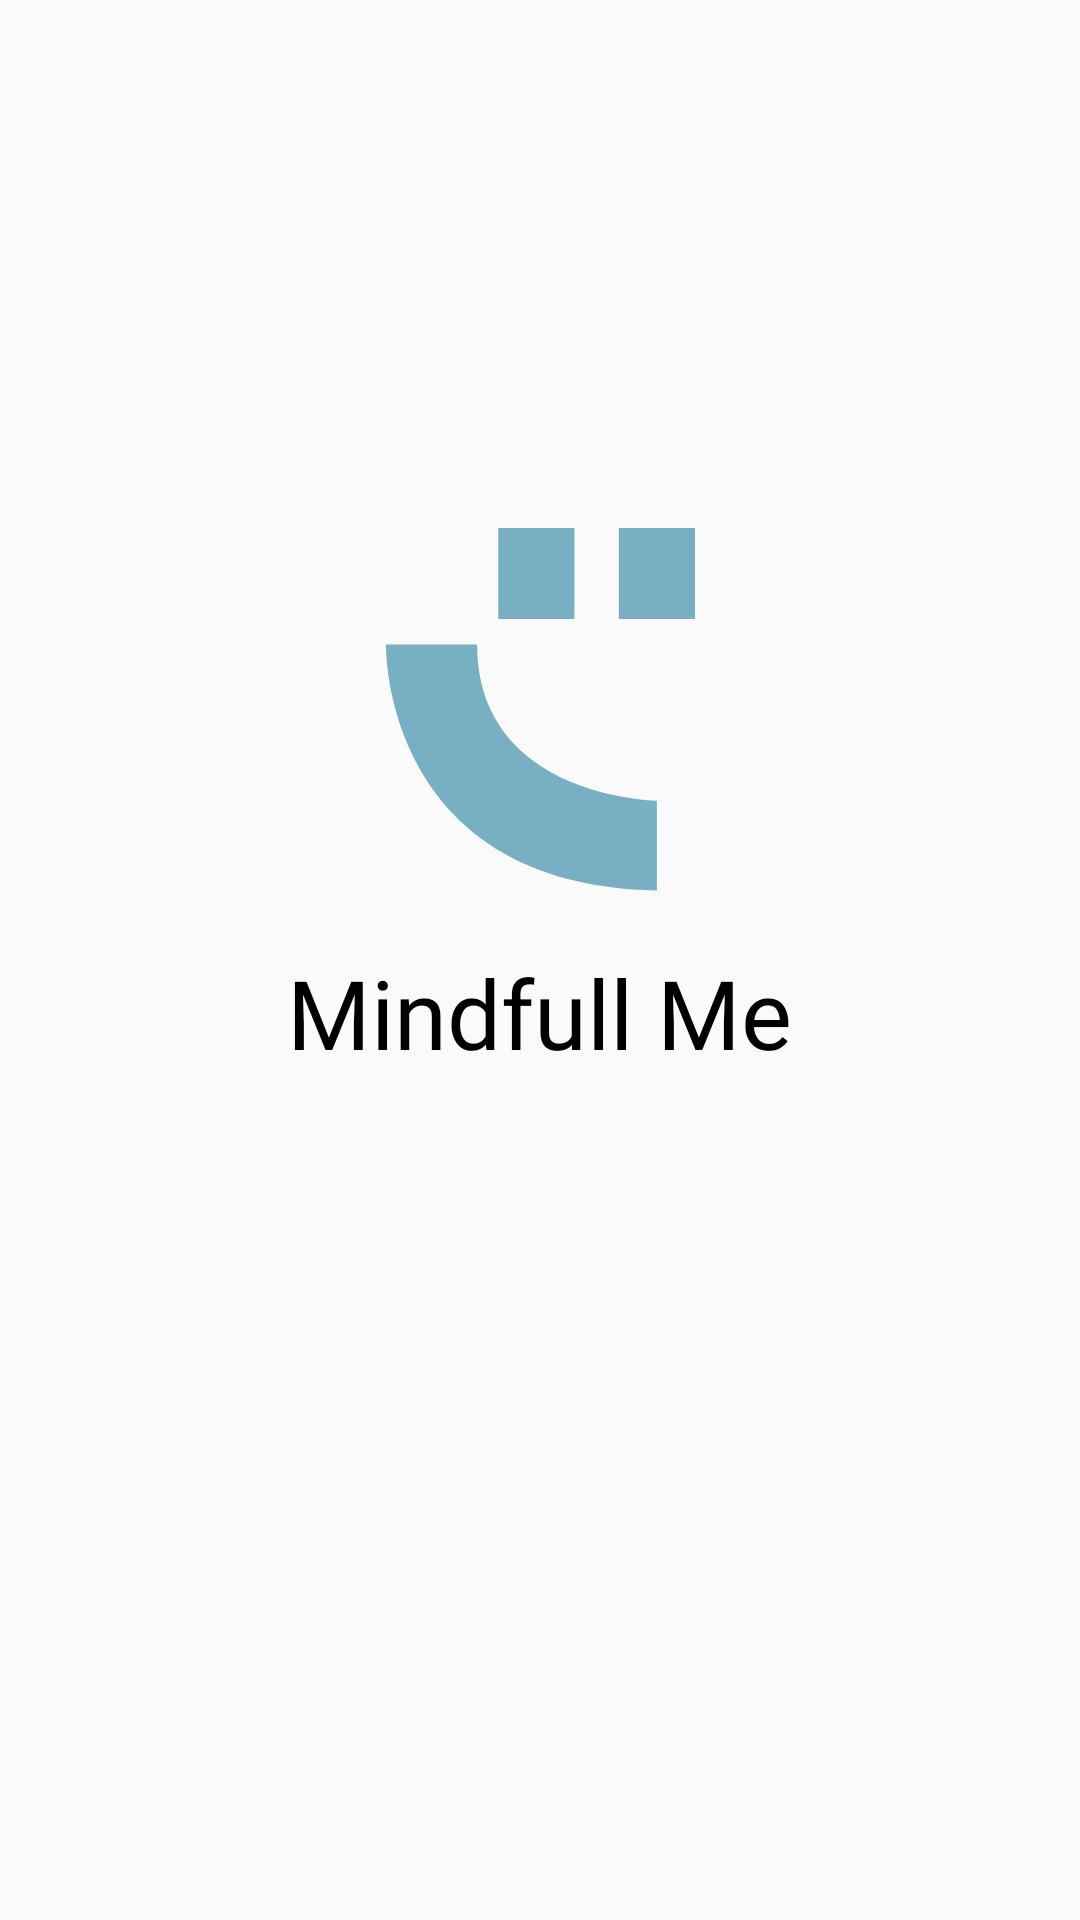

This screen was rendered from an Android layout file. Write that file and the resources it references.
<!-- AndroidManifest.xml: activity theme Theme.Design.Light.NoActionBar -->
<!-- res/layout/activity_splash.xml -->
<?xml version="1.0" encoding="utf-8"?>
<androidx.constraintlayout.widget.ConstraintLayout xmlns:android="http://schemas.android.com/apk/res/android"
    xmlns:app="http://schemas.android.com/apk/res-auto"
    xmlns:tools="http://schemas.android.com/tools"
    android:id="@+id/main"
    android:layout_width="match_parent"
    android:layout_height="match_parent"
    tools:context=".views.SplashActivity">


    <ImageView
        android:id="@+id/imageView2"
        android:layout_width="103dp"
        android:layout_height="140dp"
        android:layout_marginTop="236dp"
        app:layout_constraintBottom_toTopOf="@+id/textView"
        app:layout_constraintEnd_toEndOf="parent"
        app:layout_constraintStart_toStartOf="parent"
        app:layout_constraintTop_toTopOf="parent"
        app:layout_constraintVertical_bias="1.0"
        app:srcCompat="@drawable/ic_launcher_foreground" />

    <TextView
        android:id="@+id/textView"
        android:layout_width="284dp"
        android:layout_height="61dp"
        android:layout_marginBottom="272dp"
        android:fontFamily="@font/dm_sans"
        android:gravity="center"
        android:text="Mindfull Me"
        android:textColor="@color/black"
        android:textSize="32dp"
        app:layout_constraintBottom_toBottomOf="parent"
        app:layout_constraintEnd_toEndOf="parent"
        app:layout_constraintHorizontal_bias="0.496"
        app:layout_constraintStart_toStartOf="parent" />
</androidx.constraintlayout.widget.ConstraintLayout>
<!-- resources referenced by this layout -->
<resources>
  <!-- drawable ic_launcher_foreground (drawable) -->
  <vector xmlns:android="http://schemas.android.com/apk/res/android"
      android:width="64dp"
      android:height="76dp"
      android:viewportWidth="64"
      android:viewportHeight="76">
    <path
        android:pathData="M0.001,24.184C0.001,24.184 -0.976,74.25 56.1,75.256V56.636C56.1,56.636 18.875,56.028 18.875,24.198H0.001V24.184Z"
        android:fillColor="#78AFC3"/>
    <path
        android:pathData="M39.024,0H23.251V18.903H39.024V0Z"
        android:fillColor="#78AFC3"/>
    <path
        android:pathData="M64,0H48.227V18.903H64V0Z"
        android:fillColor="#78AFC3"/>
  </vector>
  <!-- not gathered from this repository: default colours our renderer supplied (Android Studio template values) -->
  <color name="black">#FF000000</color>
</resources>
